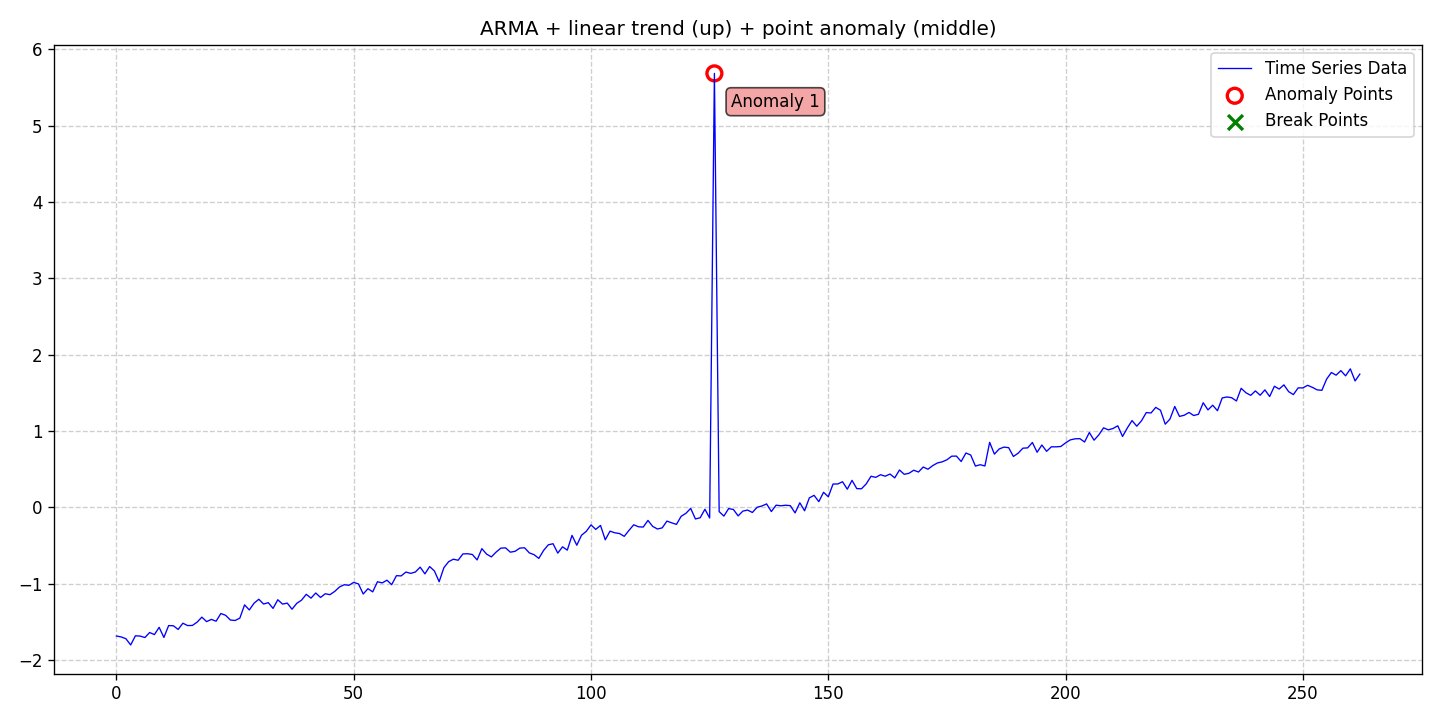

The data file committed next to this chart (first rows):
date, data, stationary, det_lin_up, det_lin_down, det_quad, det_cubic, det_exp, det_damped, stoc_trend, volatility, single_seas, multiple_seas, point_anom_single, point_anom_multi, collect_anom, context_anom, mean_shift, var_shift, trend_shift, point_anom_count, point_anom_location, point_anom_point, collect_anom_count
2020-01-01, -1.687, 0, 1, 0, 0, 0, 0, 0, 0, 0, 0, 0, 1, 0, 0, 0, 0, 0, 0, 1, middle, [126], 0
2020-01-02, -1.699, 0, 1, 0, 0, 0, 0, 0, 0, 0, 0, 0, 1, 0, 0, 0, 0, 0, 0, 1, middle, [126], 0
2020-01-03, -1.723, 0, 1, 0, 0, 0, 0, 0, 0, 0, 0, 0, 1, 0, 0, 0, 0, 0, 0, 1, middle, [126], 0
2020-01-04, -1.804, 0, 1, 0, 0, 0, 0, 0, 0, 0, 0, 0, 1, 0, 0, 0, 0, 0, 0, 1, middle, [126], 0
2020-01-05, -1.684, 0, 1, 0, 0, 0, 0, 0, 0, 0, 0, 0, 1, 0, 0, 0, 0, 0, 0, 1, middle, [126], 0
2020-01-06, -1.688, 0, 1, 0, 0, 0, 0, 0, 0, 0, 0, 0, 1, 0, 0, 0, 0, 0, 0, 1, middle, [126], 0
2020-01-07, -1.707, 0, 1, 0, 0, 0, 0, 0, 0, 0, 0, 0, 1, 0, 0, 0, 0, 0, 0, 1, middle, [126], 0
2020-01-08, -1.641, 0, 1, 0, 0, 0, 0, 0, 0, 0, 0, 0, 1, 0, 0, 0, 0, 0, 0, 1, middle, [126], 0
2020-01-09, -1.668, 0, 1, 0, 0, 0, 0, 0, 0, 0, 0, 0, 1, 0, 0, 0, 0, 0, 0, 1, middle, [126], 0
2020-01-10, -1.573, 0, 1, 0, 0, 0, 0, 0, 0, 0, 0, 0, 1, 0, 0, 0, 0, 0, 0, 1, middle, [126], 0
2020-01-11, -1.706, 0, 1, 0, 0, 0, 0, 0, 0, 0, 0, 0, 1, 0, 0, 0, 0, 0, 0, 1, middle, [126], 0
2020-01-12, -1.55, 0, 1, 0, 0, 0, 0, 0, 0, 0, 0, 0, 1, 0, 0, 0, 0, 0, 0, 1, middle, [126], 0
2020-01-13, -1.553, 0, 1, 0, 0, 0, 0, 0, 0, 0, 0, 0, 1, 0, 0, 0, 0, 0, 0, 1, middle, [126], 0
2020-01-14, -1.601, 0, 1, 0, 0, 0, 0, 0, 0, 0, 0, 0, 1, 0, 0, 0, 0, 0, 0, 1, middle, [126], 0
2020-01-15, -1.519, 0, 1, 0, 0, 0, 0, 0, 0, 0, 0, 0, 1, 0, 0, 0, 0, 0, 0, 1, middle, [126], 0
2020-01-16, -1.55, 0, 1, 0, 0, 0, 0, 0, 0, 0, 0, 0, 1, 0, 0, 0, 0, 0, 0, 1, middle, [126], 0
2020-01-17, -1.549, 0, 1, 0, 0, 0, 0, 0, 0, 0, 0, 0, 1, 0, 0, 0, 0, 0, 0, 1, middle, [126], 0
2020-01-18, -1.505, 0, 1, 0, 0, 0, 0, 0, 0, 0, 0, 0, 1, 0, 0, 0, 0, 0, 0, 1, middle, [126], 0
2020-01-19, -1.44, 0, 1, 0, 0, 0, 0, 0, 0, 0, 0, 0, 1, 0, 0, 0, 0, 0, 0, 1, middle, [126], 0
2020-01-20, -1.498, 0, 1, 0, 0, 0, 0, 0, 0, 0, 0, 0, 1, 0, 0, 0, 0, 0, 0, 1, middle, [126], 0
2020-01-21, -1.469, 0, 1, 0, 0, 0, 0, 0, 0, 0, 0, 0, 1, 0, 0, 0, 0, 0, 0, 1, middle, [126], 0
2020-01-22, -1.493, 0, 1, 0, 0, 0, 0, 0, 0, 0, 0, 0, 1, 0, 0, 0, 0, 0, 0, 1, middle, [126], 0
2020-01-23, -1.392, 0, 1, 0, 0, 0, 0, 0, 0, 0, 0, 0, 1, 0, 0, 0, 0, 0, 0, 1, middle, [126], 0
2020-01-24, -1.415, 0, 1, 0, 0, 0, 0, 0, 0, 0, 0, 0, 1, 0, 0, 0, 0, 0, 0, 1, middle, [126], 0
2020-01-25, -1.477, 0, 1, 0, 0, 0, 0, 0, 0, 0, 0, 0, 1, 0, 0, 0, 0, 0, 0, 1, middle, [126], 0
2020-01-26, -1.483, 0, 1, 0, 0, 0, 0, 0, 0, 0, 0, 0, 1, 0, 0, 0, 0, 0, 0, 1, middle, [126], 0
2020-01-27, -1.453, 0, 1, 0, 0, 0, 0, 0, 0, 0, 0, 0, 1, 0, 0, 0, 0, 0, 0, 1, middle, [126], 0
2020-01-28, -1.279, 0, 1, 0, 0, 0, 0, 0, 0, 0, 0, 0, 1, 0, 0, 0, 0, 0, 0, 1, middle, [126], 0
2020-01-29, -1.345, 0, 1, 0, 0, 0, 0, 0, 0, 0, 0, 0, 1, 0, 0, 0, 0, 0, 0, 1, middle, [126], 0
2020-01-30, -1.257, 0, 1, 0, 0, 0, 0, 0, 0, 0, 0, 0, 1, 0, 0, 0, 0, 0, 0, 1, middle, [126], 0
2020-01-31, -1.205, 0, 1, 0, 0, 0, 0, 0, 0, 0, 0, 0, 1, 0, 0, 0, 0, 0, 0, 1, middle, [126], 0
2020-02-01, -1.268, 0, 1, 0, 0, 0, 0, 0, 0, 0, 0, 0, 1, 0, 0, 0, 0, 0, 0, 1, middle, [126], 0
2020-02-02, -1.25, 0, 1, 0, 0, 0, 0, 0, 0, 0, 0, 0, 1, 0, 0, 0, 0, 0, 0, 1, middle, [126], 0
2020-02-03, -1.325, 0, 1, 0, 0, 0, 0, 0, 0, 0, 0, 0, 1, 0, 0, 0, 0, 0, 0, 1, middle, [126], 0
2020-02-04, -1.212, 0, 1, 0, 0, 0, 0, 0, 0, 0, 0, 0, 1, 0, 0, 0, 0, 0, 0, 1, middle, [126], 0
2020-02-05, -1.269, 0, 1, 0, 0, 0, 0, 0, 0, 0, 0, 0, 1, 0, 0, 0, 0, 0, 0, 1, middle, [126], 0
2020-02-06, -1.256, 0, 1, 0, 0, 0, 0, 0, 0, 0, 0, 0, 1, 0, 0, 0, 0, 0, 0, 1, middle, [126], 0
2020-02-07, -1.336, 0, 1, 0, 0, 0, 0, 0, 0, 0, 0, 0, 1, 0, 0, 0, 0, 0, 0, 1, middle, [126], 0
2020-02-08, -1.259, 0, 1, 0, 0, 0, 0, 0, 0, 0, 0, 0, 1, 0, 0, 0, 0, 0, 0, 1, middle, [126], 0
2020-02-09, -1.217, 0, 1, 0, 0, 0, 0, 0, 0, 0, 0, 0, 1, 0, 0, 0, 0, 0, 0, 1, middle, [126], 0
2020-02-10, -1.141, 0, 1, 0, 0, 0, 0, 0, 0, 0, 0, 0, 1, 0, 0, 0, 0, 0, 0, 1, middle, [126], 0
2020-02-11, -1.19, 0, 1, 0, 0, 0, 0, 0, 0, 0, 0, 0, 1, 0, 0, 0, 0, 0, 0, 1, middle, [126], 0
2020-02-12, -1.123, 0, 1, 0, 0, 0, 0, 0, 0, 0, 0, 0, 1, 0, 0, 0, 0, 0, 0, 1, middle, [126], 0
2020-02-13, -1.182, 0, 1, 0, 0, 0, 0, 0, 0, 0, 0, 0, 1, 0, 0, 0, 0, 0, 0, 1, middle, [126], 0
2020-02-14, -1.133, 0, 1, 0, 0, 0, 0, 0, 0, 0, 0, 0, 1, 0, 0, 0, 0, 0, 0, 1, middle, [126], 0
2020-02-15, -1.145, 0, 1, 0, 0, 0, 0, 0, 0, 0, 0, 0, 1, 0, 0, 0, 0, 0, 0, 1, middle, [126], 0
2020-02-16, -1.102, 0, 1, 0, 0, 0, 0, 0, 0, 0, 0, 0, 1, 0, 0, 0, 0, 0, 0, 1, middle, [126], 0
2020-02-17, -1.044, 0, 1, 0, 0, 0, 0, 0, 0, 0, 0, 0, 1, 0, 0, 0, 0, 0, 0, 1, middle, [126], 0
2020-02-18, -1.015, 0, 1, 0, 0, 0, 0, 0, 0, 0, 0, 0, 1, 0, 0, 0, 0, 0, 0, 1, middle, [126], 0
2020-02-19, -1.022, 0, 1, 0, 0, 0, 0, 0, 0, 0, 0, 0, 1, 0, 0, 0, 0, 0, 0, 1, middle, [126], 0
2020-02-20, -0.9841, 0, 1, 0, 0, 0, 0, 0, 0, 0, 0, 0, 1, 0, 0, 0, 0, 0, 0, 1, middle, [126], 0
2020-02-21, -1.005, 0, 1, 0, 0, 0, 0, 0, 0, 0, 0, 0, 1, 0, 0, 0, 0, 0, 0, 1, middle, [126], 0
2020-02-22, -1.137, 0, 1, 0, 0, 0, 0, 0, 0, 0, 0, 0, 1, 0, 0, 0, 0, 0, 0, 1, middle, [126], 0
2020-02-23, -1.067, 0, 1, 0, 0, 0, 0, 0, 0, 0, 0, 0, 1, 0, 0, 0, 0, 0, 0, 1, middle, [126], 0
2020-02-24, -1.108, 0, 1, 0, 0, 0, 0, 0, 0, 0, 0, 0, 1, 0, 0, 0, 0, 0, 0, 1, middle, [126], 0
2020-02-25, -0.976, 0, 1, 0, 0, 0, 0, 0, 0, 0, 0, 0, 1, 0, 0, 0, 0, 0, 0, 1, middle, [126], 0
2020-02-26, -0.9911, 0, 1, 0, 0, 0, 0, 0, 0, 0, 0, 0, 1, 0, 0, 0, 0, 0, 0, 1, middle, [126], 0
2020-02-27, -0.9555, 0, 1, 0, 0, 0, 0, 0, 0, 0, 0, 0, 1, 0, 0, 0, 0, 0, 0, 1, middle, [126], 0
2020-02-28, -1.014, 0, 1, 0, 0, 0, 0, 0, 0, 0, 0, 0, 1, 0, 0, 0, 0, 0, 0, 1, middle, [126], 0
2020-02-29, -0.8964, 0, 1, 0, 0, 0, 0, 0, 0, 0, 0, 0, 1, 0, 0, 0, 0, 0, 0, 1, middle, [126], 0
... 203 more rows
